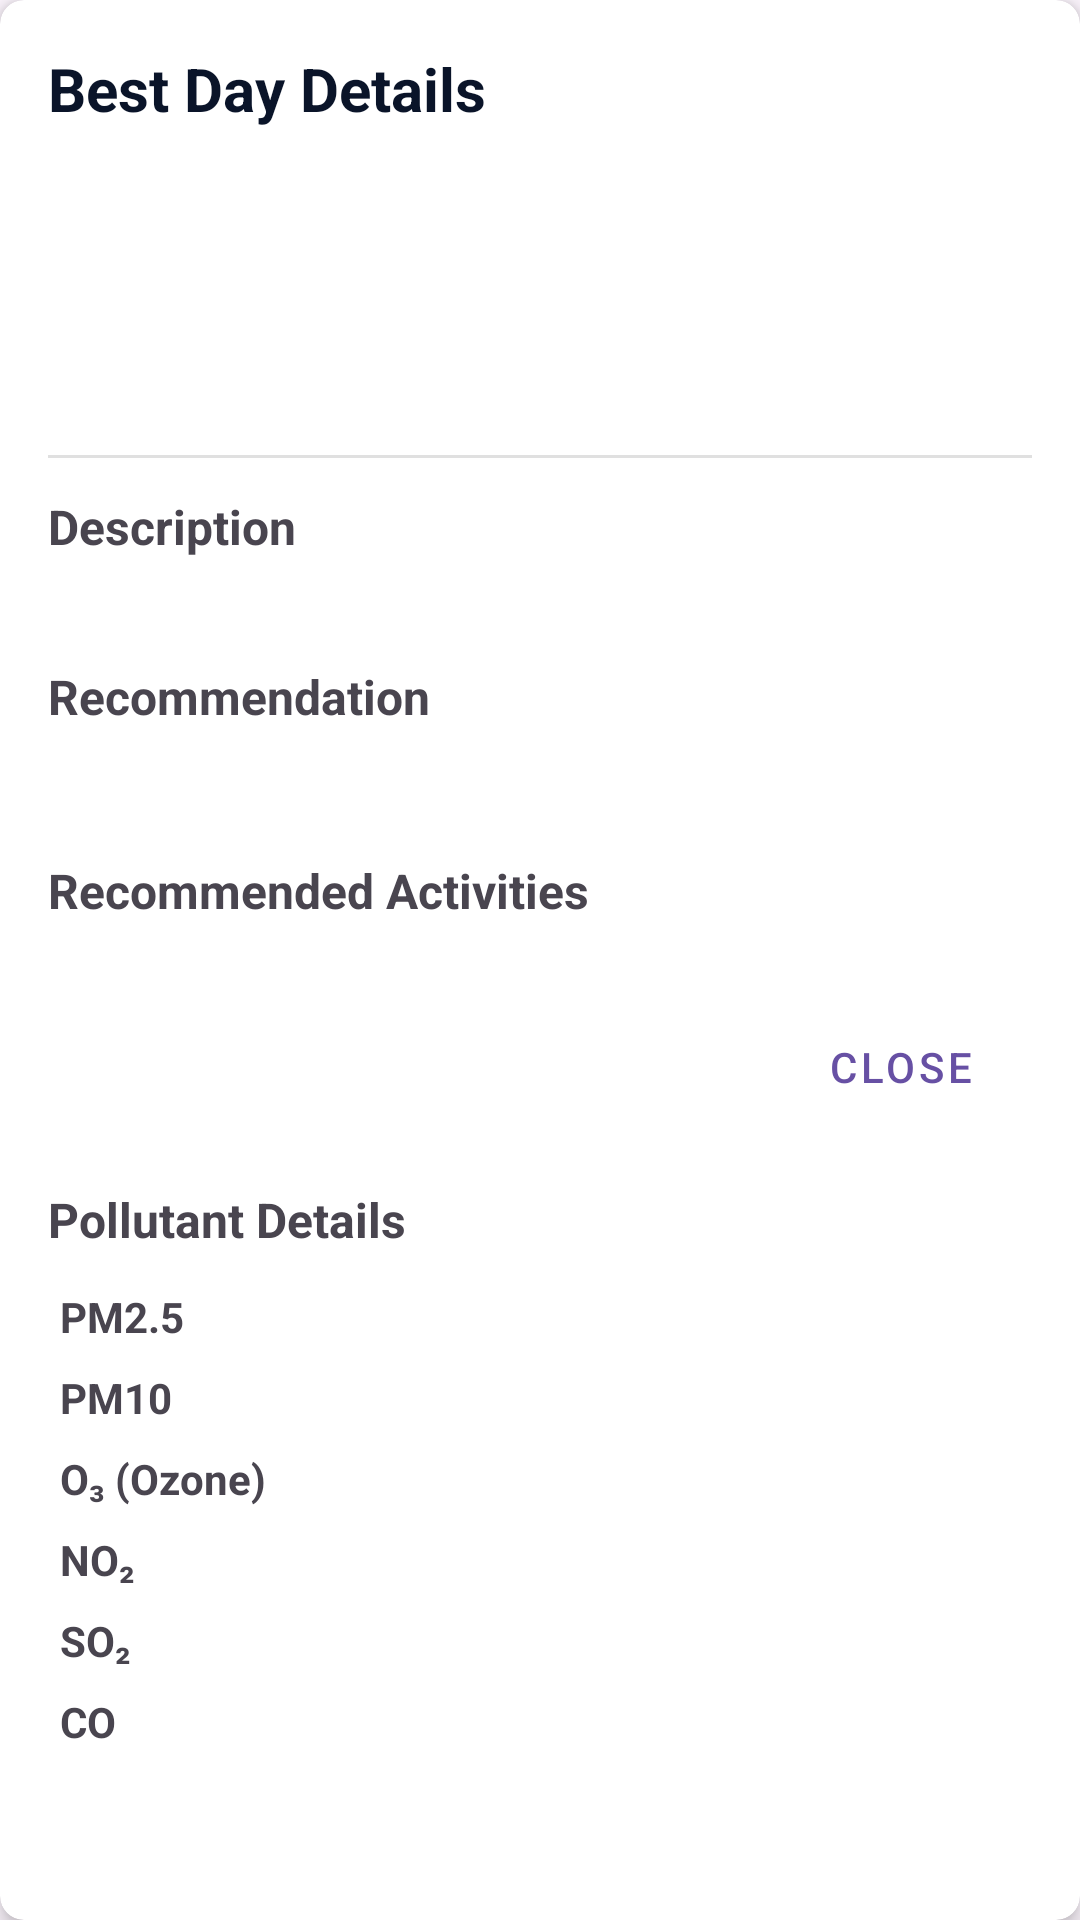

Layout XML and referenced resources for this Android screen:
<!-- AndroidManifest.xml: application theme Theme.AirAdvise -->
<!-- res/layout/dialog_best_day_details.xml -->
<?xml version="1.0" encoding="utf-8"?>
<androidx.cardview.widget.CardView xmlns:android="http://schemas.android.com/apk/res/android"
    xmlns:app="http://schemas.android.com/apk/res-auto"
    android:id="@+id/bestDayCard"
    android:layout_width="match_parent"
    android:layout_height="wrap_content"
    android:layout_margin="16dp"
    app:cardCornerRadius="8dp"
    app:cardElevation="4dp"
    android:clickable="true"
    android:focusable="true"
    android:foreground="?android:attr/selectableItemBackground">

    <androidx.core.widget.NestedScrollView
        android:layout_width="match_parent"
        android:layout_height="wrap_content">

        <LinearLayout
            android:layout_width="match_parent"
            android:layout_height="wrap_content"
            android:orientation="vertical"
            android:padding="16dp">

            <TextView
                android:layout_width="match_parent"
                android:layout_height="wrap_content"
                android:text="Best Day Details"
                android:textSize="20sp"
                android:textStyle="bold"
                android:textColor="@color/colorPrimary"
                android:layout_marginBottom="16dp" />

            <LinearLayout
                android:layout_width="match_parent"
                android:layout_height="wrap_content"
                android:orientation="horizontal"
                android:gravity="center_vertical"
                android:layout_marginBottom="16dp">

                <TextView
                    android:id="@+id/tvDialogDate"
                    android:layout_width="0dp"
                    android:layout_height="wrap_content"
                    android:layout_weight="1"
                    android:textSize="22sp"
                    android:textStyle="bold" />

                <TextView
                    android:id="@+id/tvDialogAqi"
                    android:layout_width="wrap_content"
                    android:layout_height="wrap_content"
                    android:textSize="18sp"
                    android:padding="8dp"
                    android:background="@drawable/rounded_bg"
                    android:textColor="@android:color/white" />
            </LinearLayout>

            <TextView
                android:id="@+id/tvDialogCategory"
                android:layout_width="match_parent"
                android:layout_height="wrap_content"
                android:textSize="18sp"
                android:textStyle="bold"
                android:layout_marginBottom="12dp" />

            <View
                android:layout_width="match_parent"
                android:layout_height="1dp"
                android:background="#E0E0E0"
                android:layout_marginBottom="12dp" />

            <TextView
                android:layout_width="match_parent"
                android:layout_height="wrap_content"
                android:text="Description"
                android:textStyle="bold"
                android:textSize="16sp" />

            <TextView
                android:id="@+id/tvDialogDescription"
                android:layout_width="match_parent"
                android:layout_height="wrap_content"
                android:layout_marginBottom="16dp"
                android:textSize="14sp"
                android:lineSpacingExtra="4dp" />

            <TextView
                android:layout_width="match_parent"
                android:layout_height="wrap_content"
                android:text="Recommendation"
                android:textStyle="bold"
                android:textSize="16sp" />

            <TextView
                android:id="@+id/tvDialogRecommendation"
                android:layout_width="match_parent"
                android:layout_height="wrap_content"
                android:layout_marginBottom="16dp"
                android:textSize="14sp"
                android:lineSpacingExtra="4dp" />

            <TextView
                android:id="@+id/tvRecommendedActivitiesTitle"
                android:layout_width="match_parent"
                android:layout_height="wrap_content"
                android:text="Recommended Activities"
                android:textStyle="bold"
                android:textSize="16sp"
                android:layout_marginTop="8dp"
                android:layout_marginBottom="8dp" />

            <LinearLayout
                android:id="@+id/llActivitiesList"
                android:layout_width="match_parent"
                android:layout_height="wrap_content"
                android:orientation="vertical"
                android:layout_marginStart="8dp"
                android:layout_marginEnd="8dp"
                android:layout_marginBottom="16dp" />

            <LinearLayout
                android:layout_width="match_parent"
                android:layout_height="wrap_content"
                android:orientation="horizontal"
                android:gravity="end">

                <Button
                    android:id="@+id/btnDialogClose"
                    style="@style/Widget.MaterialComponents.Button.TextButton"
                    android:layout_width="wrap_content"
                    android:layout_height="wrap_content"
                    android:text="Close" />
            </LinearLayout>

            
            <TextView
                android:id="@+id/tvPollutantDetailsTitle"
                android:layout_width="match_parent"
                android:layout_height="wrap_content"
                android:text="Pollutant Details"
                android:textStyle="bold"
                android:textSize="16sp"
                android:layout_marginTop="16dp"
                android:layout_marginBottom="8dp" />

            <GridLayout
                android:layout_width="match_parent"
                android:layout_height="wrap_content"
                android:columnCount="2"
                android:rowCount="6"
                android:layout_marginBottom="16dp">

                <TextView
                    android:layout_width="0dp"
                    android:layout_height="wrap_content"
                    android:layout_columnWeight="1"
                    android:text="PM2.5"
                    android:textStyle="bold"
                    android:padding="4dp" />

                <TextView
                    android:id="@+id/tvPM25Value"
                    android:layout_width="0dp"
                    android:layout_height="wrap_content"
                    android:layout_columnWeight="1"
                    android:padding="4dp" />

                <TextView
                    android:layout_width="0dp"
                    android:layout_height="wrap_content"
                    android:layout_columnWeight="1"
                    android:text="PM10"
                    android:textStyle="bold"
                    android:padding="4dp" />

                <TextView
                    android:id="@+id/tvPM10Value"
                    android:layout_width="0dp"
                    android:layout_height="wrap_content"
                    android:layout_columnWeight="1"
                    android:padding="4dp" />

                <TextView
                    android:layout_width="0dp"
                    android:layout_height="wrap_content"
                    android:layout_columnWeight="1"
                    android:text="O₃ (Ozone)"
                    android:textStyle="bold"
                    android:padding="4dp" />

                <TextView
                    android:id="@+id/tvO3Value"
                    android:layout_width="0dp"
                    android:layout_height="wrap_content"
                    android:layout_columnWeight="1"
                    android:padding="4dp" />

                <TextView
                    android:layout_width="0dp"
                    android:layout_height="wrap_content"
                    android:layout_columnWeight="1"
                    android:text="NO₂"
                    android:textStyle="bold"
                    android:padding="4dp" />

                <TextView
                    android:id="@+id/tvNO2Value"
                    android:layout_width="0dp"
                    android:layout_height="wrap_content"
                    android:layout_columnWeight="1"
                    android:padding="4dp" />

                <TextView
                    android:layout_width="0dp"
                    android:layout_height="wrap_content"
                    android:layout_columnWeight="1"
                    android:text="SO₂"
                    android:textStyle="bold"
                    android:padding="4dp" />

                <TextView
                    android:id="@+id/tvSO2Value"
                    android:layout_width="0dp"
                    android:layout_height="wrap_content"
                    android:layout_columnWeight="1"
                    android:padding="4dp" />

                <TextView
                    android:layout_width="0dp"
                    android:layout_height="wrap_content"
                    android:layout_columnWeight="1"
                    android:text="CO"
                    android:textStyle="bold"
                    android:padding="4dp" />

                <TextView
                    android:id="@+id/tvCOValue"
                    android:layout_width="0dp"
                    android:layout_height="wrap_content"
                    android:layout_columnWeight="1"
                    android:padding="4dp" />
            </GridLayout>
        </LinearLayout>
    </androidx.core.widget.NestedScrollView>
</androidx.cardview.widget.CardView>
<!-- resources referenced by this layout -->
<resources>
  <color name="colorPrimary">#0A1429</color>
  <!-- drawable rounded_bg (drawable) -->
  <?xml version="1.0" encoding="utf-8"?>
  <selector xmlns:android="http://schemas.android.com/apk/res/android">
      <item android:state_pressed="true">
          <shape>
              <solid android:color="#E0E0E0" />
          </shape>
      </item>
      <item android:state_pressed="false">
          <shape>
              <solid android:color="#FFFFFF" />
          </shape>
      </item>
  </selector>
  <style name="Theme.AirAdvise" parent="Base.Theme.AirAdvise" />
  <style name="Base.Theme.AirAdvise" parent="Theme.Material3.DayNight.NoActionBar">
          
          
          <item name="android:windowIsTranslucent">true</item>
      </style>
</resources>
